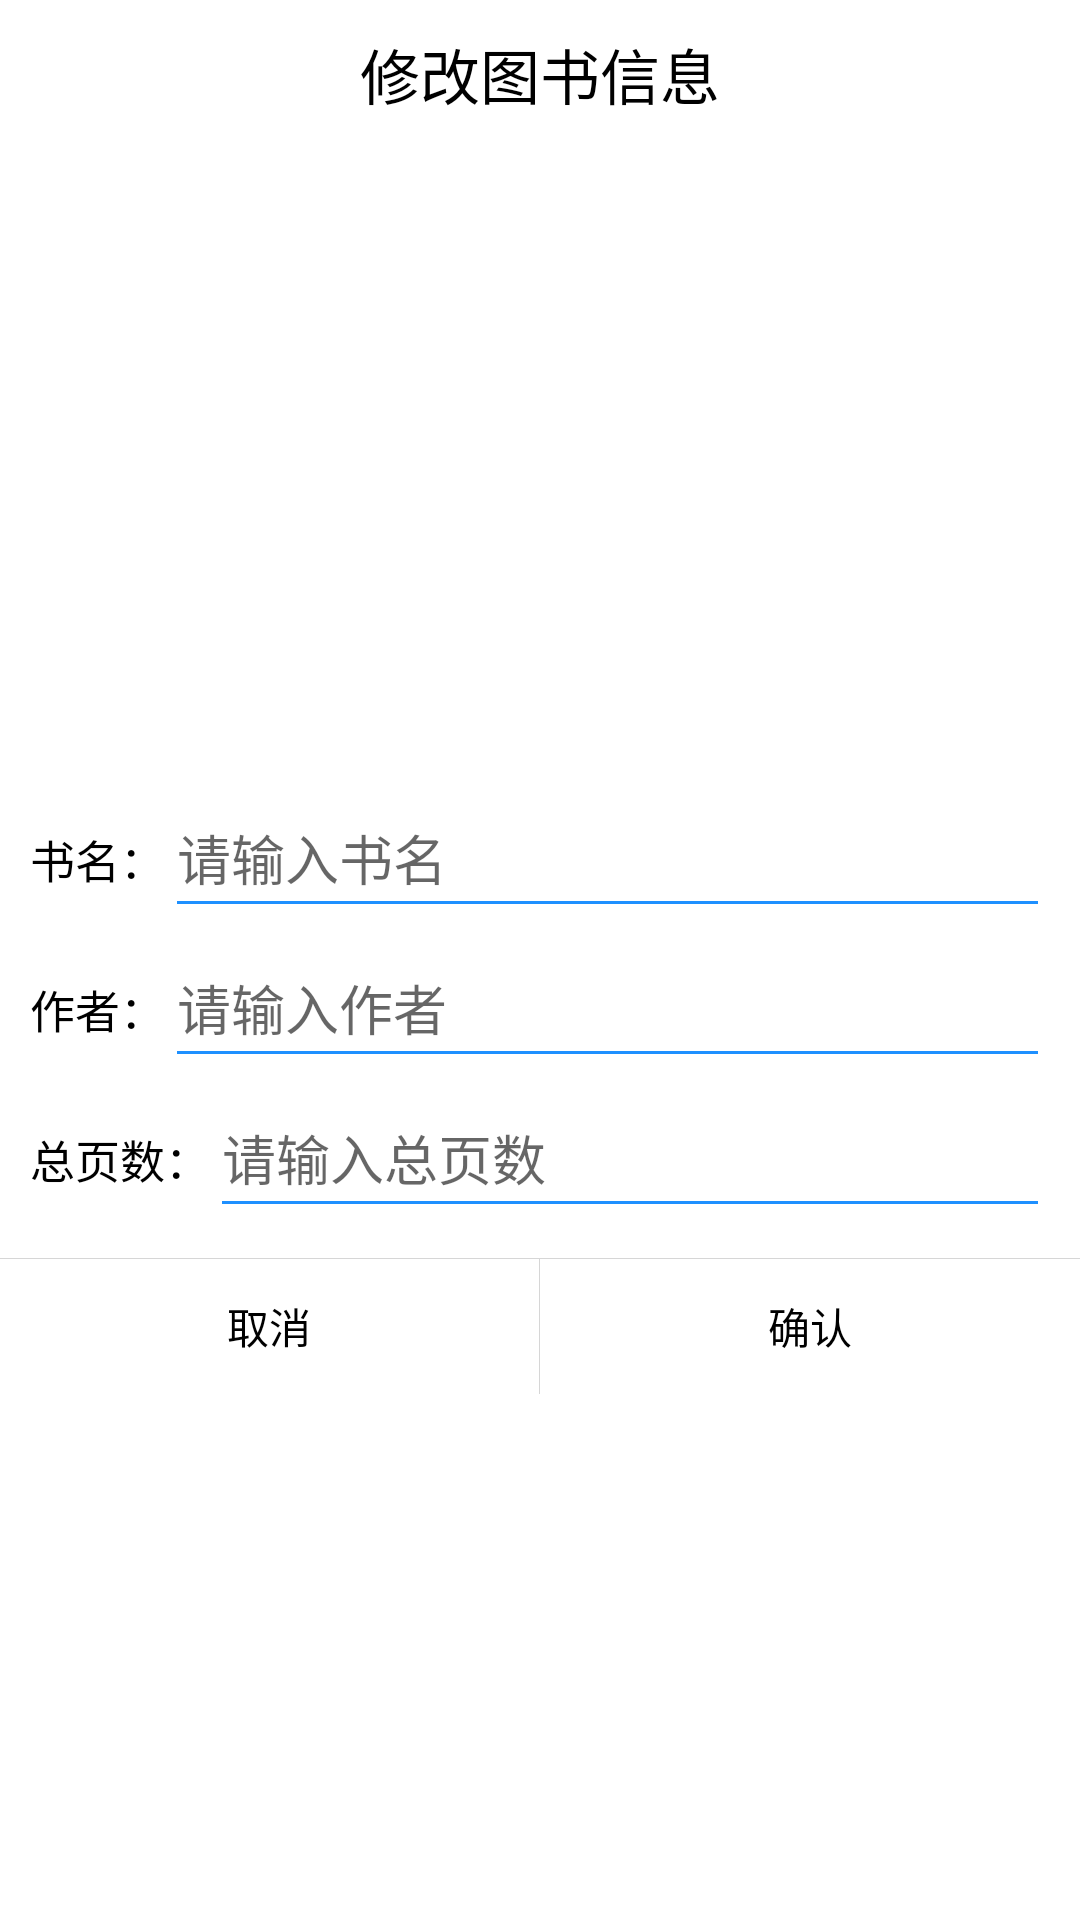

Reconstruct the res/layout file that produces this screen, plus the resources it refers to.
<!-- AndroidManifest.xml: application theme Theme.BookManager -->
<!-- res/layout/dialog_info_change.xml -->
<?xml version="1.0" encoding="utf-8"?>
<androidx.coordinatorlayout.widget.CoordinatorLayout xmlns:android="http://schemas.android.com/apk/res/android"
        android:layout_width="match_parent"
        android:layout_height="wrap_content"
        xmlns:app="http://schemas.android.com/apk/res-auto"
        app:cardCornerRadius="15dp"
        android:background="@drawable/shape_sheet_dialog">
    <LinearLayout
            android:layout_width="match_parent"
            android:layout_height="match_parent"
            android:orientation="vertical">
        <TextView
                android:layout_width="wrap_content"
                android:layout_height="wrap_content"
                android:text="@string/info_change"
                android:textSize="20sp"
                android:textColor="@color/black"
                android:layout_gravity="center_horizontal"
                android:layout_marginTop="10dp"
                android:layout_marginBottom="10dp"/>
        <ImageView
                android:layout_width="match_parent"
                android:layout_height="200dp"
                android:contentDescription="@string/book_cover"
                android:id="@+id/book_cover"
                android:layout_gravity="center_horizontal"
                android:scaleType="fitCenter"
                android:layout_marginBottom="10dp"/>

        <LinearLayout
                android:layout_width="match_parent"
                android:layout_height="50dp"
                android:orientation="horizontal"
                android:paddingStart="10dp"
                android:paddingEnd="10dp">
            <TextView
                    android:layout_width="wrap_content"
                    android:layout_height="wrap_content"
                    android:text="@string/book_name"
                    android:textColor="@color/black"
                    android:textSize="15sp"/>
            <EditText
                    android:layout_width="match_parent"
                    android:layout_height="match_parent"
                    android:maxLines="1"
                    android:id="@+id/input_book_name"
                    android:autofillHints="name"
                    android:inputType="text"
                    android:minHeight="48dp"
                    android:hint="@string/input_name_hint"/>
        </LinearLayout>
        <LinearLayout
                android:layout_width="match_parent"
                android:layout_height="50dp"
                android:orientation="horizontal"
                android:paddingStart="10dp"
                android:paddingEnd="10dp">
            <TextView
                    android:layout_width="wrap_content"
                    android:layout_height="wrap_content"
                    android:text="@string/book_author"
                    android:textColor="@color/black"
                    android:textSize="15sp"/>
            <EditText
                    android:layout_width="match_parent"
                    android:layout_height="match_parent"
                    android:maxLines="1"
                    android:id="@+id/input_book_author"
                    android:autofillHints="name"
                    android:inputType="text"
                    android:minHeight="48dp"
                    android:hint="@string/input_author_hint"/>
        </LinearLayout>
        <LinearLayout
                android:layout_width="match_parent"
                android:layout_height="50dp"
                android:orientation="horizontal"
                android:paddingStart="10dp"
                android:paddingEnd="10dp">
            <TextView
                    android:layout_width="wrap_content"
                    android:layout_height="wrap_content"
                    android:text="@string/book_page"
                    android:textColor="@color/black"
                    android:textSize="15sp"/>
            <EditText
                    android:layout_width="match_parent"
                    android:layout_height="match_parent"
                    android:maxLines="1"
                    android:id="@+id/input_book_page"
                    android:autofillHints="name"
                    android:inputType="numberDecimal"
                    android:minHeight="48dp"
                    android:hint="@string/input_page_hint"/>
        </LinearLayout>
        <View
                android:layout_width="match_parent"
                android:layout_height="0.1dp"
                android:background="#d6d6d6"
                android:layout_marginTop="10dp"/>
        <LinearLayout
                android:layout_width="match_parent"
                android:layout_height="45dp"
                android:orientation="horizontal">
            <TextView
                    android:layout_width="0dp"
                    android:layout_height="match_parent"
                    android:layout_weight="1"
                    android:gravity="center"
                    android:id="@+id/change_cancel"
                    android:text="@string/cancel"
                    android:textColor="@color/black"
                    android:background="@drawable/selector_dialog_button" />
            <View
                    android:layout_width="0.1dp"
                    android:layout_height="match_parent"
                    android:id="@+id/separator"
                    android:background="#d6d6d6" />
            <TextView
                    android:layout_width="0dp"
                    android:layout_height="match_parent"
                    android:layout_weight="1"
                    android:id="@+id/change_confirm"
                    android:gravity="center"
                    android:text="@string/confirm"
                    android:textColor="@color/black"
                    android:background="@drawable/selector_dialog_button"/>

        </LinearLayout>
    </LinearLayout>

</androidx.coordinatorlayout.widget.CoordinatorLayout>
<!-- resources referenced by this layout -->
<resources>
  <color name="black">#FF000000</color>
  <!-- drawable shape_sheet_dialog (drawable-xxhdpi) -->
  <?xml version="1.0" encoding="utf-8"?>
  <shape xmlns:android="http://schemas.android.com/apk/res/android">
      <corners
              android:topLeftRadius="15dp"
              android:topRightRadius="15dp" />
      <solid android:color="@color/white" />
  </shape>
  <string name="book_author">作者：</string>
  <string name="book_cover">图书封面</string>
  <string name="book_name">书名：</string>
  <string name="book_page">总页数：</string>
  <string name="cancel">取消</string>
  <string name="confirm">确认</string>
  <string name="info_change">修改图书信息</string>
  <string name="input_author_hint">请输入作者</string>
  <string name="input_name_hint">请输入书名</string>
  <string name="input_page_hint">请输入总页数</string>
  <style name="Theme.BookManager" parent="Theme.MaterialComponents.Light.NoActionBar">
          
          <item name="colorPrimary">@color/bar_color</item>
          <item name="colorPrimaryVariant">@color/bar_color</item>
          <item name="colorOnPrimary">@color/white</item>
          
          <item name="colorSecondary">@color/main_color</item>
          <item name="colorSecondaryVariant">@color/teal_700</item>
          <item name="colorOnSecondary">@color/black</item>
          
          <item name="android:statusBarColor" tools:targetApi="l">?attr/colorPrimaryVariant</item>
          
          <item name="android:textColorSecondary">@color/main_color</item>
      </style>
  <color name="white">#FFFFFFFF</color>
  <color name="bar_color">#f5f5f5</color>
  <color name="main_color">#1e90ff</color>
  <color name="teal_700">#FF018786</color>
</resources>
